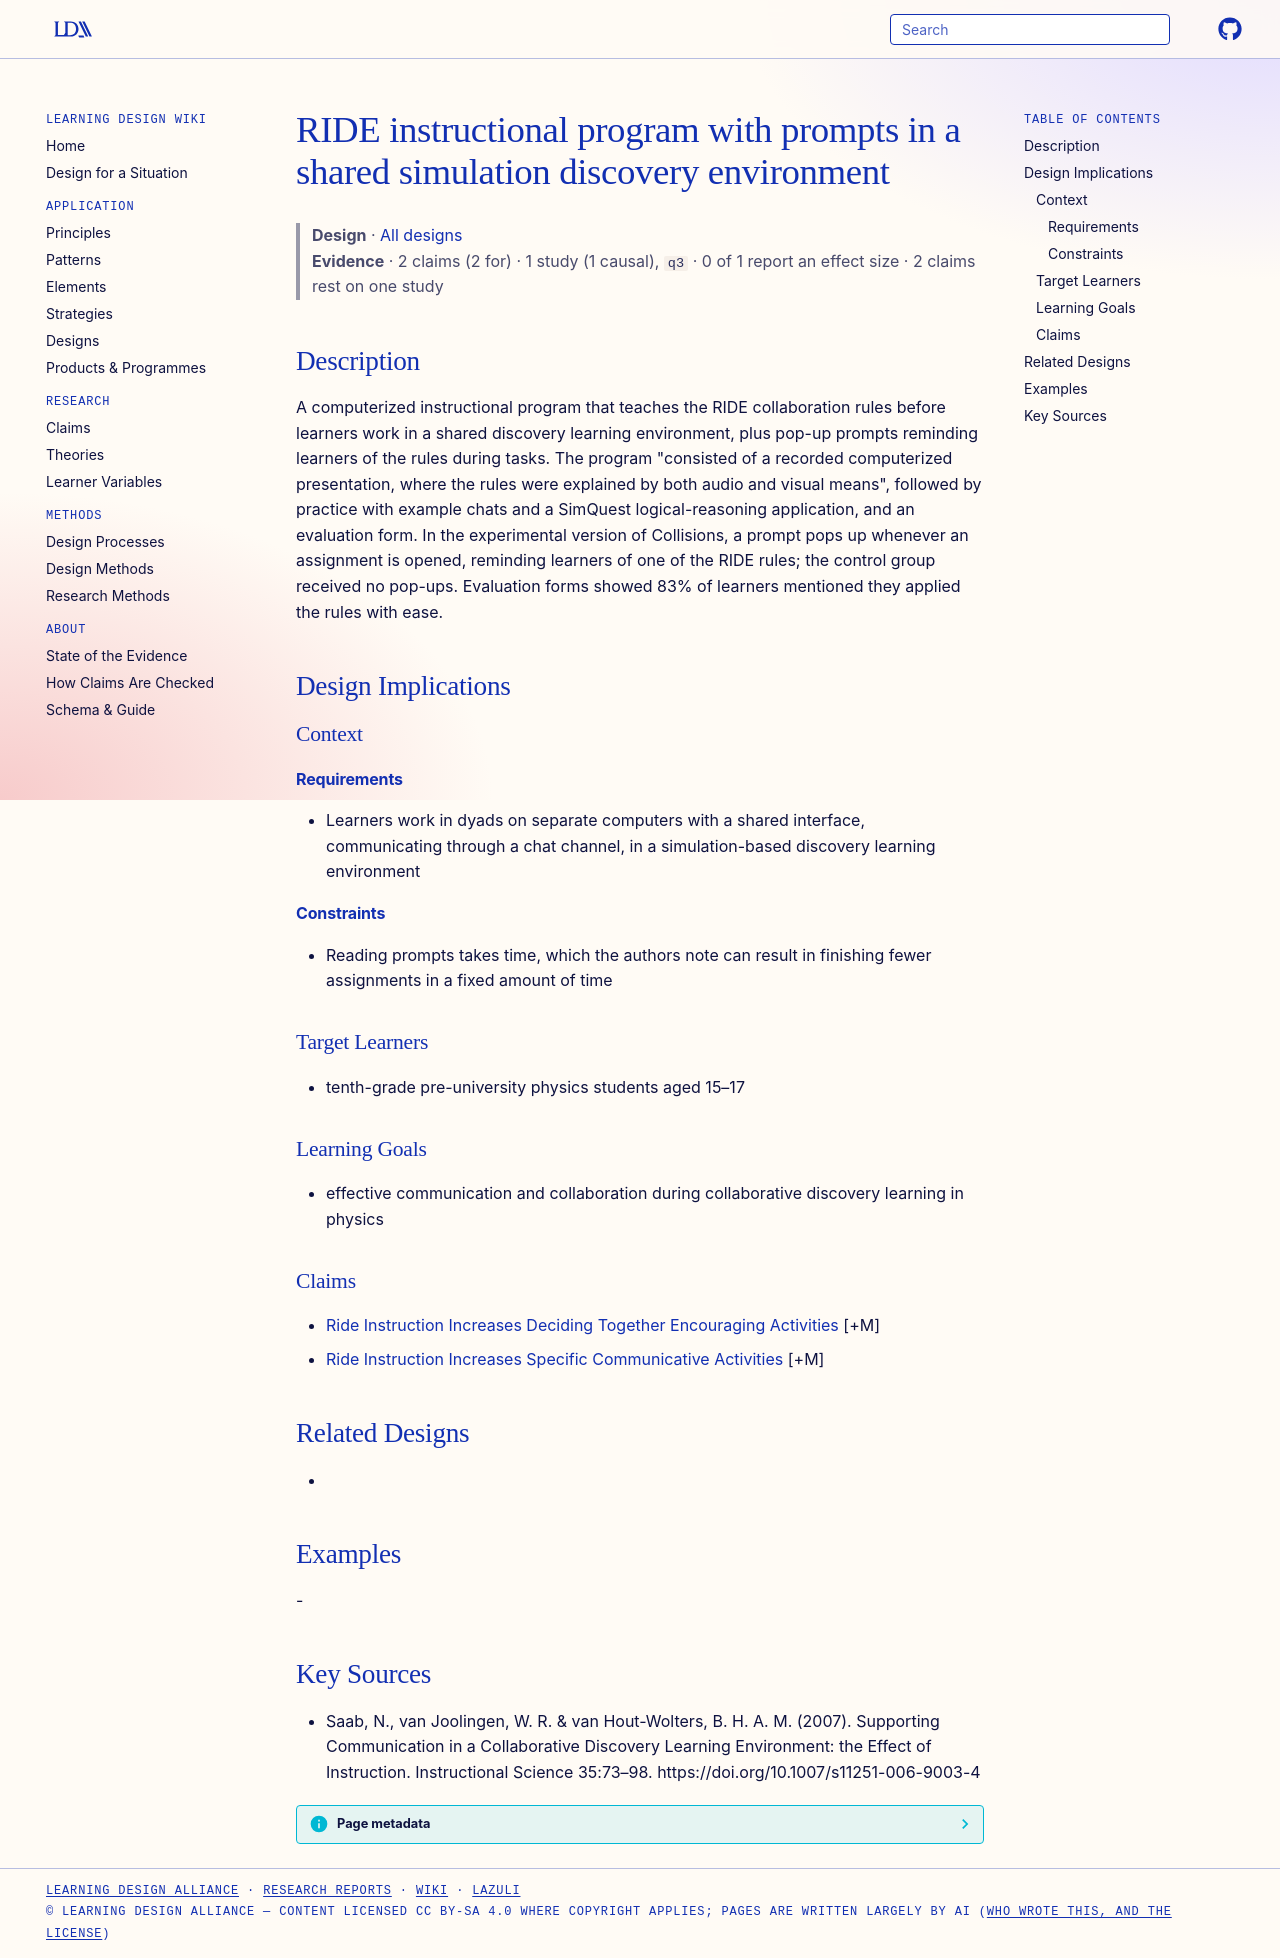

repository: Learning-Design-Alliance/learning-wiki · page: designs/ride-instructional-program-prompts-collisions/index.html · generator: mkdocs

---
type: design
id: ride-instructional-program-prompts-collisions
title: RIDE instructional program with prompts in a shared simulation discovery environment
description: A computerized instructional program that teaches the RIDE collaboration rules before learners work in a shared discovery learning environment, plus pop-up prompts reminding learners of the rules during tasks.
status: review
generated:
  by: "process:settle-candidates"
  at: 2026-10-18
sources:
  - id: saab-2007
    resource: "https://doi.org/10.1007/s11251-006-9003-4"
    title: "Saab, N., van Joolingen, W. R. & van Hout-Wolters, B. H. A. M. (2007). Supporting Communication in a Collaborative Discovery Learning Environment: the Effect of Instruction. Instructional Science 35:73–98. https://doi.org/10.1007/s11251-006-9003-4"
    author: "Saab, N., van Joolingen, W. R. & van Hout-Wolters, B. H. A. M"
---

# RIDE instructional program with prompts in a shared simulation discovery environment

> **Design** · [All designs](index.md)
> **Evidence** · 2 claims (2 for) · 1 study (1 causal), `q3` · 0 of 1 report an effect size · 2 claims rest on one study

## Description
A computerized instructional program that teaches the RIDE collaboration rules before learners work in a shared discovery learning environment, plus pop-up prompts reminding learners of the rules during tasks. The program "consisted of a recorded computerized presentation, where the rules were explained by both audio and visual means", followed by practice with example chats and a SimQuest logical-reasoning application, and an evaluation form. In the experimental version of Collisions, a prompt pops up whenever an assignment is opened, reminding learners of one of the RIDE rules; the control group received no pop-ups. Evaluation forms showed 83% of learners mentioned they applied the rules with ease.

## Design Implications

### Context
#### Requirements
- Learners work in dyads on separate computers with a shared interface, communicating through a chat channel, in a simulation-based discovery learning environment
#### Constraints
- Reading prompts takes time, which the authors note can result in finishing fewer assignments in a fixed amount of time

### Target Learners
- tenth-grade pre-university physics students aged 15–17

### Learning Goals
- effective communication and collaboration during collaborative discovery learning in physics

### Claims
- [Ride Instruction Increases Deciding Together Encouraging Activities](../claims/ride-instruction-increases-deciding-together-encouraging-activities.md) [+M]
- [Ride Instruction Increases Specific Communicative Activities](../claims/ride-instruction-increases-specific-communicative-activities.md) [+M]

## Related Designs
- 

## Examples
-

## Key Sources
- Saab, N., van Joolingen, W. R. & van Hout-Wolters, B. H. A. M. (2007). Supporting Communication in a Collaborative Discovery Learning Environment: the Effect of Instruction. Instructional Science 35:73–98. https://doi.org/10.1007/s11251-006-9003-4
